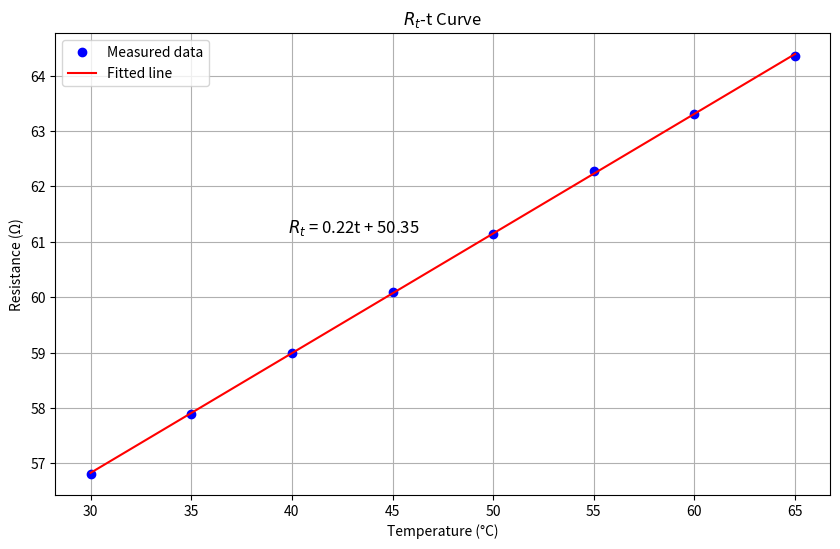

Write the Python code that produced this figure.
# ZJU 非平衡电桥
t = [30, 35, 40, 45, 50, 55, 60, 65]  # ℃
U = [40.0, 45.5, 51.2, 56.8, 62.7, 67.5, 72.8, 78.0]  # mV
eta = 1.3 * 1000  # mV
stand_alpha = 0.00428  # ℃^-1


def get_avg(lt):
    return sum(lt) / len(lt)


def get_alpha(t, U):
    return 4 * U / (t * (eta - 2 * U))


alphas = [get_alpha(ti, Ui) for ti, Ui in zip(t, U)]
avg_alpha = get_avg(alphas)
print(alphas, avg_alpha)
# [0.004371584699453552, 0.004301075268817204, 0.0042752171008684035, 0.0042556379710796425, 0.004270389919972757, 0.004213811939133828, 0.004204204204204204, 0.004195804195804196] 0.004260965662416723
E1 = abs(avg_alpha - stand_alpha) / stand_alpha * 100
print(f"E1: {E1:.5f}%")

R = [56.81, 57.90, 58.99, 60.10, 61.15, 62.28, 63.31, 64.35]

from scipy.optimize import curve_fit
import numpy as np
import matplotlib.pyplot as plt


def line(x, a, b):
    return a * x + b


popt, _ = curve_fit(line, t, R)
a, b = popt
print(f"Rt = {a:.2f}t + {b:.2f}")
print(a, b)
t_fit = np.linspace(30, 65, 100)
R_fit = line(t_fit, a, b)
alpha_ = a / b
print(f"alpha_: {alpha_:.5f}")
E2 = abs(alpha_ - stand_alpha) / stand_alpha * 100
print(f"E2: {E2:.5f}%")
plt.figure(figsize=(10, 6))
plt.plot(t, R, "bo", label="Measured data")
plt.plot(t_fit, R_fit, "r-", label="Fitted line")
plt.xlabel("Temperature (°C)")
plt.ylabel("Resistance (Ω)")
plt.legend()
plt.title("$R_t$-t Curve")
# 添加拟合的直线的公式
plt.text(
    0.3,
    0.6,
    f"$R_t$ = {a:.2f}t + {b:.2f}",
    transform=plt.gca().transAxes,
    fontsize=12,
    verticalalignment="top",
)
plt.grid(True)
plt.savefig("11_R-t.png")
